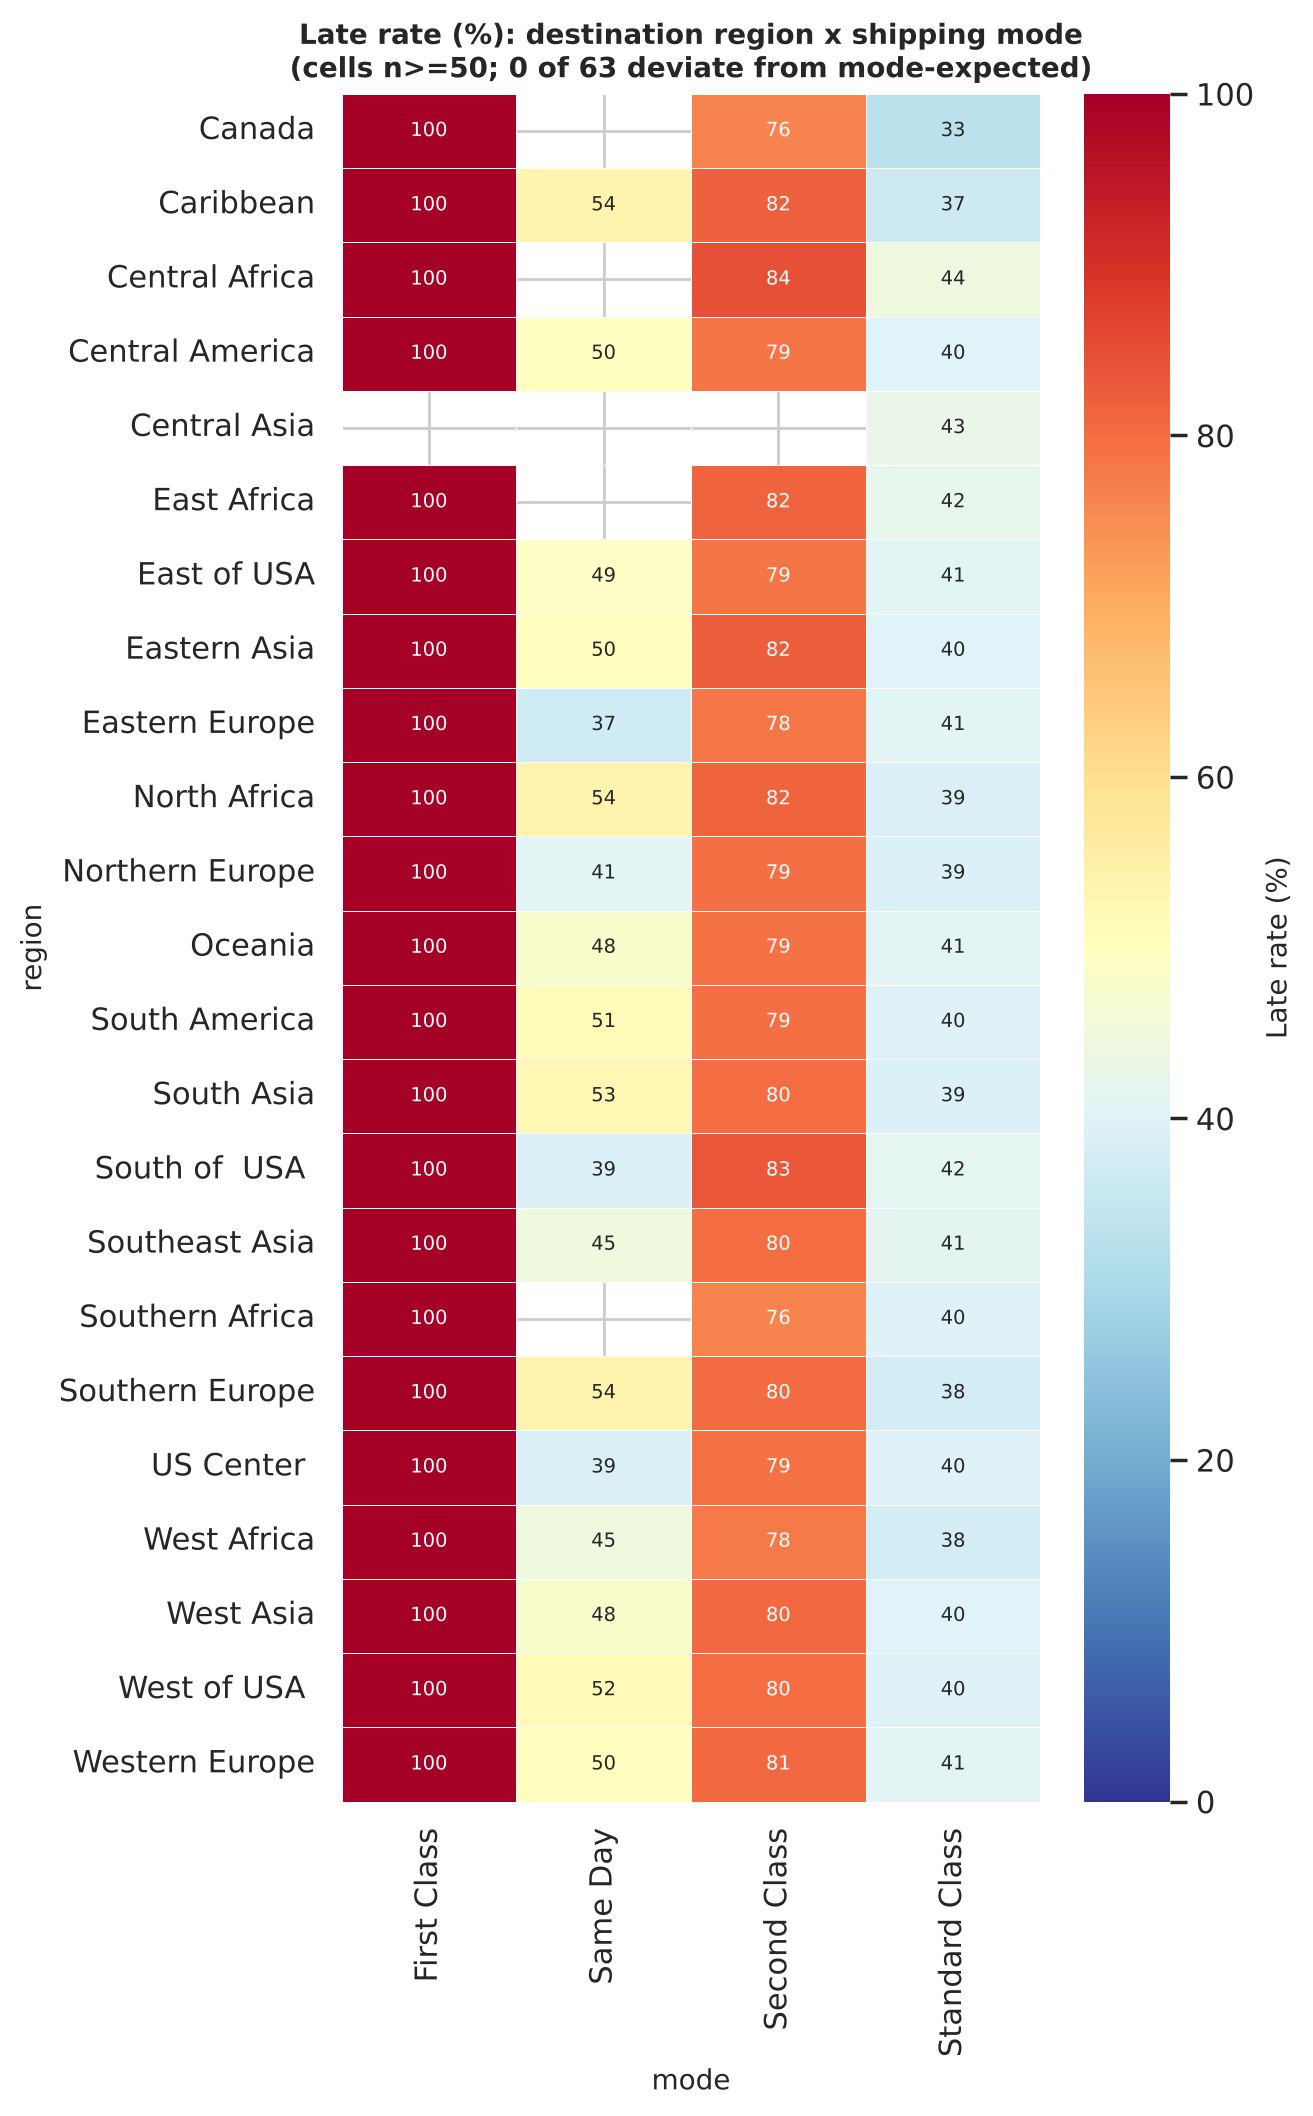

The table this chart was drawn from, first rows:
region, mode, n, late, late_rate_%, expected_%, ci95_low_%, ci95_high_%, z, p, p_BH
Canada, First Class, 53, 53, 100.0, 100.0, 93.2, 100.0, , , 
Canada, Second Class, 51, 39, 76.5, 80.0, 63.2, 86.0, -0.6273, 0.5304, 0.8764
Canada, Standard Class, 176, 58, 33.0, 39.8, 26.4, 40.2, -1.868, 0.06183, 0.8221
Caribbean, First Class, 392, 392, 100.0, 100.0, 99.0, 100.0, , , 
Caribbean, Same Day, 147, 79, 53.7, 48.4, 45.7, 61.6, 1.303, 0.1926, 0.8764
Caribbean, Second Class, 513, 420, 81.9, 80.0, 78.3, 85.0, 1.068, 0.2857, 0.8764
Caribbean, Standard Class, 1623, 596, 36.7, 39.8, 34.4, 39.1, -2.571, 0.01014, 0.639
Central Africa, First Class, 89, 89, 100.0, 100.0, 95.9, 100.0, , , 
Central Africa, Second Class, 97, 82, 84.5, 80.0, 76.0, 90.4, 1.12, 0.2626, 0.8764
Central Africa, Standard Class, 318, 141, 44.3, 39.8, 39.0, 49.8, 1.637, 0.1017, 0.8221
Central America, First Class, 1382, 1382, 100.0, 100.0, 99.7, 100.0, , , 
Central America, Same Day, 470, 234, 49.8, 48.4, 45.3, 54.3, 0.6144, 0.539, 0.8764
Central America, Second Class, 1748, 1377, 78.8, 80.0, 76.8, 80.6, -1.264, 0.2063, 0.8764
Central America, Standard Class, 5401, 2163, 40.0, 39.8, 38.7, 41.4, 0.3028, 0.762, 0.9602
Central Asia, Standard Class, 103, 44, 42.7, 39.8, 33.6, 52.4, 0.5954, 0.5516, 0.8764
East Africa, First Class, 94, 94, 100.0, 100.0, 96.1, 100.0, , , 
East Africa, Second Class, 114, 93, 81.6, 80.0, 73.5, 87.6, 0.4253, 0.6706, 0.8989
East Africa, Standard Class, 346, 146, 42.2, 39.8, 37.1, 47.5, 0.8929, 0.3719, 0.8764
East of USA, First Class, 342, 342, 100.0, 100.0, 98.9, 100.0, , , 
East of USA, Same Day, 132, 65, 49.2, 48.4, 40.9, 57.7, 0.2003, 0.8412, 0.9613
East of USA, Second Class, 413, 325, 78.7, 80.0, 74.5, 82.4, -0.6566, 0.5114, 0.8764
East of USA, Standard Class, 1332, 544, 40.8, 39.8, 38.2, 43.5, 0.7413, 0.4585, 0.8764
Eastern Asia, First Class, 469, 469, 100.0, 100.0, 99.2, 100.0, , , 
Eastern Asia, Same Day, 172, 86, 50.0, 48.4, 42.6, 57.4, 0.4275, 0.669, 0.8989
Eastern Asia, Second Class, 597, 492, 82.4, 80.0, 79.2, 85.3, 1.482, 0.1384, 0.8716
Eastern Asia, Standard Class, 1933, 771, 39.9, 39.8, 37.7, 42.1, 0.03572, 0.9715, 0.9804
Eastern Europe, First Class, 202, 202, 100.0, 100.0, 98.1, 100.0, , , 
Eastern Europe, Same Day, 54, 20, 37.0, 48.4, 25.4, 50.4, -1.667, 0.09559, 0.8221
Eastern Europe, Second Class, 256, 201, 78.5, 80.0, 73.1, 83.1, -0.5877, 0.5567, 0.8764
Eastern Europe, Standard Class, 734, 300, 40.9, 39.8, 37.4, 44.5, 0.5675, 0.5704, 0.8764
North Africa, First Class, 150, 150, 100.0, 100.0, 97.5, 100.0, , , 
North Africa, Same Day, 65, 35, 53.8, 48.4, 41.9, 65.4, 0.8833, 0.3771, 0.8764
North Africa, Second Class, 195, 159, 81.5, 80.0, 75.5, 86.4, 0.5421, 0.5878, 0.8777
North Africa, Standard Class, 603, 234, 38.8, 39.8, 35.0, 42.8, -0.5219, 0.6018, 0.8777
Northern Europe, First Class, 528, 528, 100.0, 100.0, 99.3, 100.0, , , 
Northern Europe, Same Day, 200, 82, 41.0, 48.4, 34.4, 47.9, -2.086, 0.03698, 0.7767
Northern Europe, Second Class, 687, 545, 79.3, 80.0, 76.1, 82.2, -0.429, 0.6679, 0.8989
Northern Europe, Standard Class, 2149, 841, 39.1, 39.8, 37.1, 41.2, -0.6741, 0.5002, 0.8764
Oceania, First Class, 566, 566, 100.0, 100.0, 99.3, 100.0, , , 
Oceania, Same Day, 266, 127, 47.7, 48.4, 41.8, 53.7, -0.2045, 0.838, 0.9613
Oceania, Second Class, 849, 672, 79.2, 80.0, 76.3, 81.8, -0.6069, 0.5439, 0.8764
Oceania, Standard Class, 2494, 1017, 40.8, 39.8, 38.9, 42.7, 0.9501, 0.342, 0.8764
South America, First Class, 724, 724, 100.0, 100.0, 99.5, 100.0, , , 
South America, Same Day, 253, 129, 51.0, 48.4, 44.9, 57.1, 0.833, 0.4048, 0.8764
South America, Second Class, 899, 713, 79.3, 80.0, 76.5, 81.8, -0.5058, 0.613, 0.8777
South America, Standard Class, 2862, 1130, 39.5, 39.8, 37.7, 41.3, -0.3972, 0.6912, 0.905
South Asia, First Class, 523, 523, 100.0, 100.0, 99.3, 100.0, , , 
South Asia, Same Day, 171, 90, 52.6, 48.4, 45.2, 60.0, 1.115, 0.2649, 0.8764
South Asia, Second Class, 647, 516, 79.8, 80.0, 76.5, 82.7, -0.1479, 0.8824, 0.9613
South Asia, Standard Class, 1878, 736, 39.2, 39.8, 37.0, 41.4, -0.5805, 0.5616, 0.8764
South of  USA, First Class, 187, 187, 100.0, 100.0, 98.0, 100.0, , , 
South of  USA, Same Day, 79, 31, 39.2, 48.4, 29.2, 50.3, -1.624, 0.1044, 0.8221
South of  USA, Second Class, 271, 226, 83.4, 80.0, 78.5, 87.4, 1.403, 0.1607, 0.8764
South of  USA, Standard Class, 743, 309, 41.6, 39.8, 38.1, 45.2, 0.9697, 0.3322, 0.8764
Southeast Asia, First Class, 650, 650, 100.0, 100.0, 99.4, 100.0, , , 
Southeast Asia, Same Day, 197, 88, 44.7, 48.4, 37.9, 51.6, -1.039, 0.2986, 0.8764
Southeast Asia, Second Class, 813, 650, 80.0, 80.0, 77.1, 82.6, -0.0246, 0.9804, 0.9804
Southeast Asia, Standard Class, 2513, 1033, 41.1, 39.8, 39.2, 43.0, 1.29, 0.1971, 0.8764
Southern Africa, First Class, 64, 64, 100.0, 100.0, 94.3, 100.0, , , 
Southern Africa, Second Class, 51, 39, 76.5, 80.0, 63.2, 86.0, -0.6273, 0.5304, 0.8764
... 25 more rows
